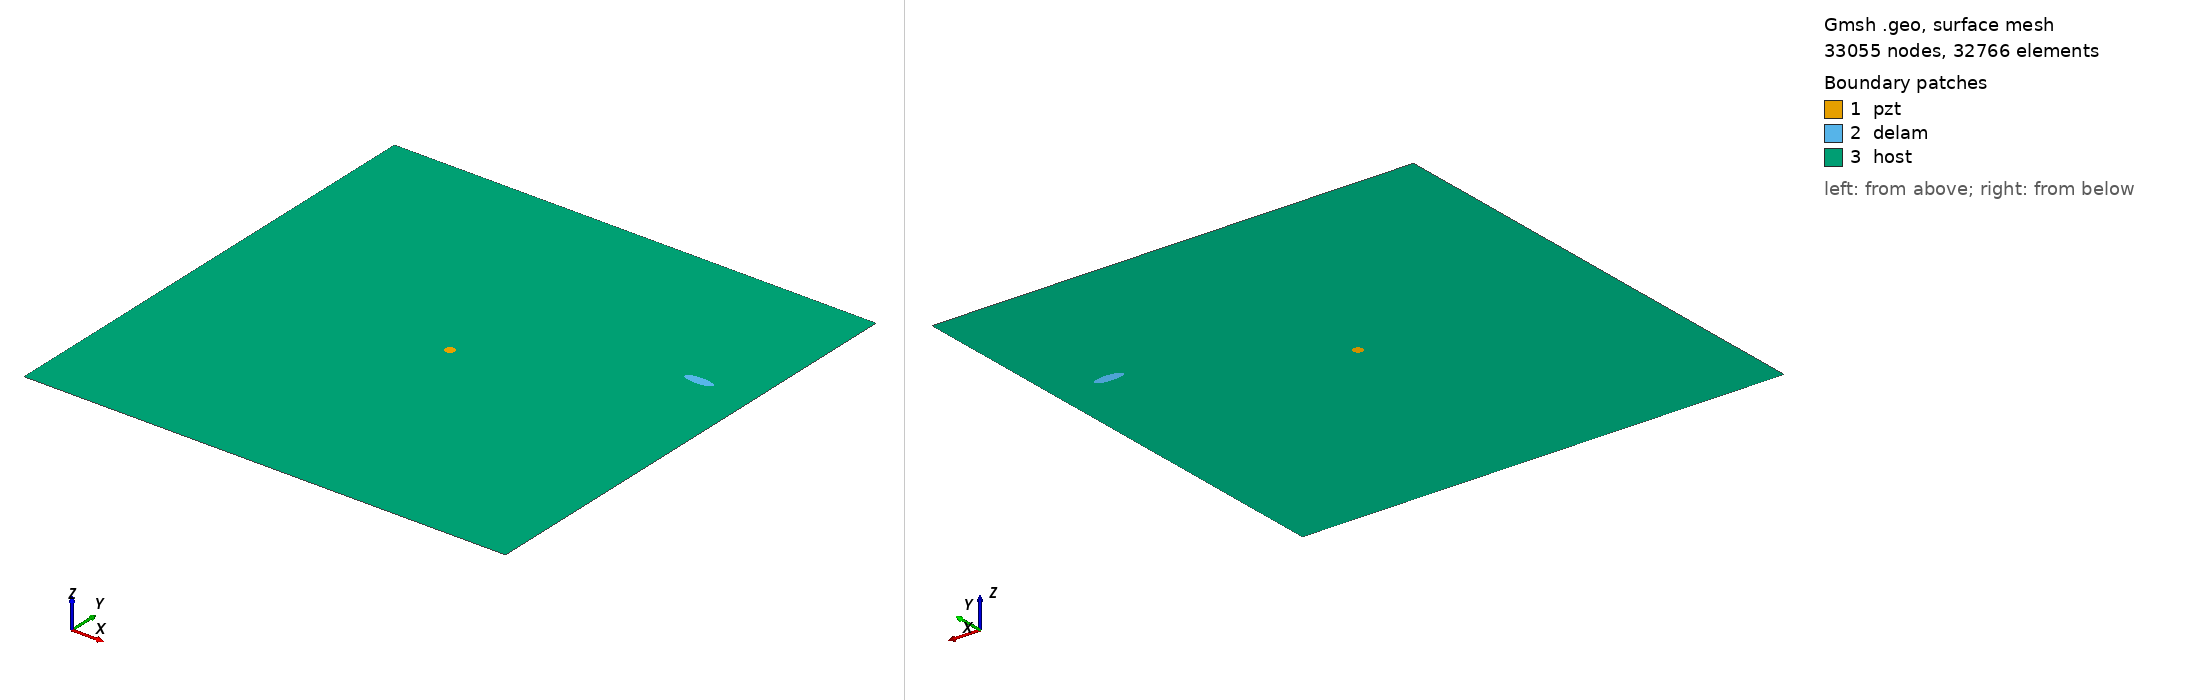

Gmsh geometry script, surface-meshed: 33055 nodes, 32766 surface elements. Boundary patches (legend numbers): 1 pzt, 2 delam, 3 host. Left view from above one corner, right view from below the opposite corner. Legend entries are the model's physical surfaces. The drawing asked Gmsh for element sizes between 1% and 20% of the model's largest extent; the script's own settings can give other sizes.

=== m2_159_delam1_position_no_69_a_15mm_b_5mm_angle_0.geo (drawn) ===
SetFactory("OpenCASCADE");
L=0.500000; 
W=0.500000; 
a=0.015000; 
b=0.005000; 
x=0.444444; 
y=0.333333; 
alpha=0.000000 *Pi; 
r=0.005000; 
xpzt=0.250000; 
ypzt=0.250000; 
//+
Point(1) = {0, 0, 0, 1.0};
//+
Point(2) = {L, 0, 0, 1.0};
//+
Point(3) = {L, W, 0, 1.0};
//+
Point(4) = {0, W, 0, 1.0};
//+
Line(1) = {1, 2};
//+
Line(2) = {2, 3};
//+
Line(3) = {3, 4};
//+
Line(4) = {4, 1};
//+
Circle(5) = {xpzt, ypzt, -0, r, 0, 2*Pi};
//+
Ellipse(6) = {x, y, -0, a, b, 0, 2*Pi};
//+
Rotate {{0, 0, 1}, {x, y, 0}, alpha} {
  Curve{6}; 
}
//+
Curve Loop(1) = {4, 1, 2, 3};
//+
Curve Loop(2) = {6};
//+
Curve Loop(3) = {5};
//+
Curve Loop(4) = {6};
//+
Curve Loop(5) = {5};
//+
Plane Surface(1) = {5};
//+
Plane Surface(2) = {4};
//+
Plane Surface(3) = {1, 2, 3};
//+
Point(9) = {xpzt, ypzt, 0, 1.0};
//+
Point{9} In Surface {1};// mesh node at centre of pzt
//+
Physical Surface("pzt") = {1};
//+
Physical Surface("delam") = {2};
//+
Physical Surface("host") = {3};

Mesh.Algorithm = 6; // Frontal
Mesh.CharacteristicLengthFactor = 0.070000;
Mesh.CharacteristicLengthMin = 0.001000;
Mesh.CharacteristicLengthMax = 0.200000;
Mesh.RecombineAll = 1; // Apply recombination algorithm
Mesh.SubdivisionAlgorithm = 1; // 1: all quadrangles
Mesh.Smoothing = 1;
